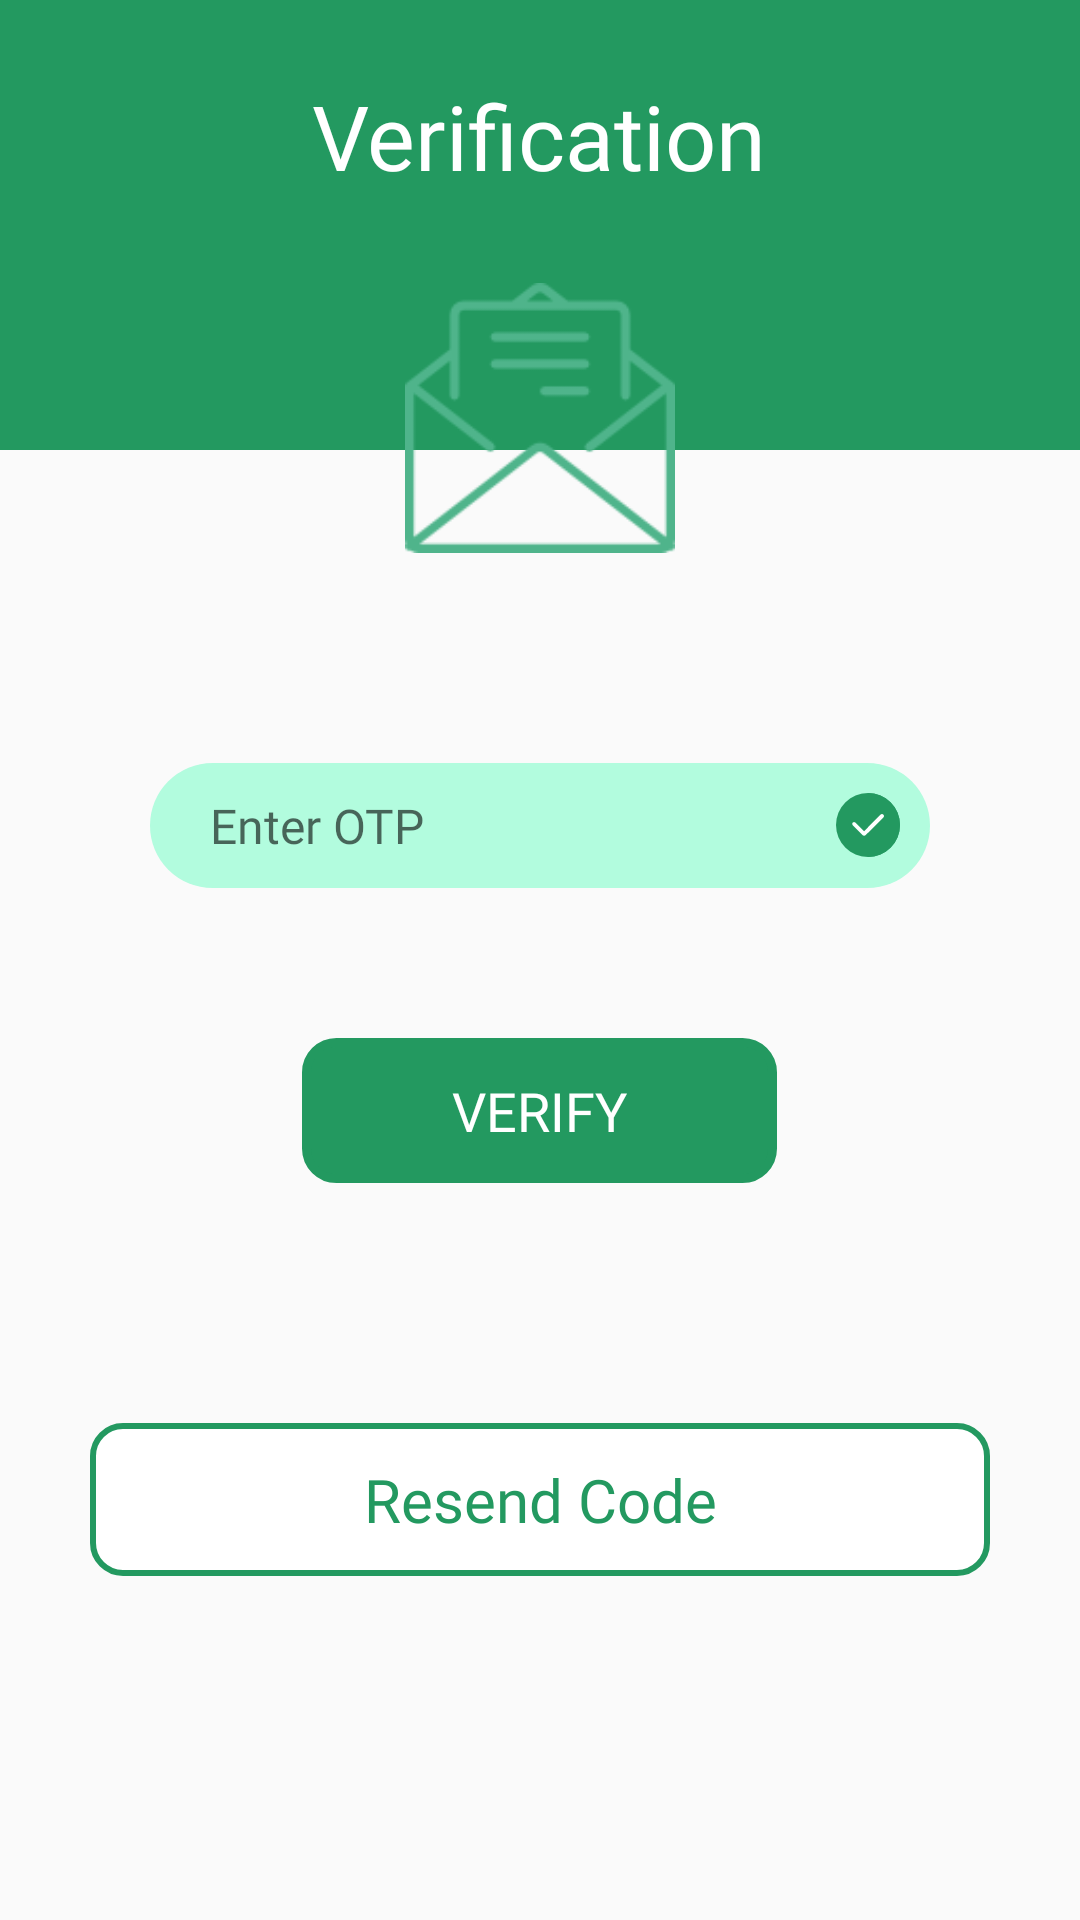

Layout XML and referenced resources for this Android screen:
<!-- AndroidManifest.xml: application theme AppTheme -->
<!-- res/layout/activity_otp_verification.xml -->
<?xml version="1.0" encoding="utf-8"?>
<ScrollView xmlns:android="http://schemas.android.com/apk/res/android"
    android:layout_width="match_parent"
    android:layout_height="match_parent"
    xmlns:tools="http://schemas.android.com/tools"
    tools:context=".activity.OTPVerification">
    <LinearLayout
        android:layout_width="match_parent"
        android:layout_height="wrap_content"
        android:orientation="vertical">
        <FrameLayout
            android:id="@+id/profile_layout"
            android:layout_width="match_parent"
            android:layout_height="150dp"
            android:background="@color/colorPrimaryDark"
            android:paddingBottom="24dp">
            <TextView
                android:layout_width="wrap_content"
                android:layout_height="wrap_content"
                android:layout_gravity="center_horizontal"
                android:layout_marginTop="25dp"
                android:fontFamily="@font/raleway_regular"
                android:text="@string/verification"
                android:textColor="@color/white"
                android:textSize="30sp" />
        </FrameLayout>
        <ImageView
            android:layout_width="130dp"
            android:layout_height="130dp"
            android:layout_gravity="center"
            android:layout_marginTop="-76dp"
            android:padding="20dp"
            android:scaleType="centerCrop"
            android:src="@mipmap/email_img"
            android:contentDescription="@string/todo" />
        <EditText
            android:id="@+id/et_otp_code"
            android:layout_width="match_parent"
            android:layout_height="wrap_content"
            android:layout_marginStart="50dp"
            android:layout_marginEnd="50dp"
            android:layout_marginTop="50dp"
            android:hint="@string/enter_otp"
            android:paddingTop="10dp"
            android:inputType="number"
            android:maxLines="1"
            android:textSize="16sp"
            android:paddingBottom="10dp"
            android:paddingStart="20dp"
            android:paddingEnd="10dp"
            android:fontFamily="@font/opensans_semibold"
            android:textColor="@color/colorPrimaryDark"
            android:drawableEnd="@mipmap/verified_img"
            android:background="@drawable/btn_login"/>
        <TextView
            android:id="@+id/tv_btn_verify"
            android:layout_width="wrap_content"
            android:layout_height="wrap_content"
            android:layout_marginTop="50dp"
            android:text="@string/verify"
            android:padding="12dp"
            android:textSize="18sp"
            android:textAllCaps="true"
            android:paddingStart="50dp"
            android:paddingEnd="50dp"
            android:layout_gravity="center_horizontal"
            android:fontFamily="@font/raleway_semibold"
            android:textColor="@color/white"
            android:background="@drawable/btn_verify"/>
        <TextView
            android:id="@+id/tv_btn_resend_otp"
            android:layout_width="match_parent"
            android:layout_height="wrap_content"
            android:layout_marginTop="80dp"
            android:text="@string/resend_code"
            android:textSize="20sp"
            android:padding="12dp"
            android:background="@drawable/btn_shape"
            android:gravity="center_horizontal"
            android:layout_gravity="center_horizontal"
            android:fontFamily="@font/raleway_medium"
            android:textColor="@color/colorPrimaryDark"
            android:layout_marginStart="30dp"
            android:layout_marginEnd="30dp"/>
    </LinearLayout>
</ScrollView>
<!-- resources referenced by this layout -->
<resources>
  <color name="colorPrimaryDark">#239960</color>
  <color name="white">#ffffff</color>
  <!-- drawable btn_login (drawable) -->
  <shape xmlns:android="http://schemas.android.com/apk/res/android" android:shape="rectangle">
          
      <corners android:radius="30dp"/>
      <solid android:color="#b2fcde"/>
  </shape>
  <!-- drawable btn_shape (drawable) -->
  <shape xmlns:android="http://schemas.android.com/apk/res/android" android:shape="rectangle">
      <stroke android:width="2dp"
          android:color="@color/colorPrimaryDark"/>
      <corners android:radius="10dp"/>
      <solid android:color="@color/white"/>
  </shape>
  <!-- drawable btn_verify (drawable) -->
  <shape xmlns:android="http://schemas.android.com/apk/res/android" android:shape="rectangle">
      <stroke android:width="3dp"
          android:color="@color/colorPrimaryDark"/>
      <corners android:radius="10dp"/>
      <solid android:color="@color/colorPrimaryDark"/>
  </shape>
  <!-- mipmap email_img: png bitmap (mipmap-xxhdpi, 4732 bytes) -->
  <!-- mipmap verified_img: png bitmap (mipmap-xxhdpi, 1199 bytes) -->
  <string name="enter_otp">Enter OTP</string>
  <string name="resend_code">Resend Code</string>
  <string name="todo">ToDo</string>
  <string name="verification">Verification</string>
  <string name="verify">Verify</string>
  <style name="AppTheme" parent="Theme.AppCompat.Light.DarkActionBar">
          
          <item name="colorPrimary">@color/colorPrimary</item>
          <item name="colorPrimaryDark">@color/colorPrimaryDark</item>
          <item name="colorAccent">@color/colorAccent</item>
          <item name="windowActionBar">false</item>
          <item name="windowNoTitle">true</item>
      </style>
  <color name="colorPrimary">#239960</color>
  <color name="colorAccent">#4BAB7C</color>
</resources>
